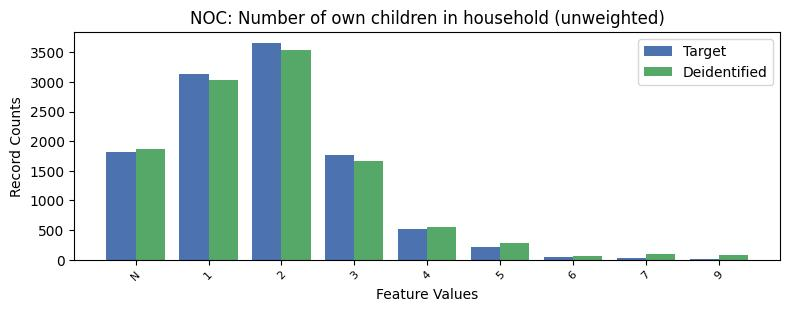

Values plotted in this chart, from the file beside it:
, NOC, count_target, count_deidentified
0, 0, 16052, 16068
1, 2, 3661, 3535
2, 1, 3128, 3038
3, -1, 1818, 1873
4, 3, 1764, 1668
5, 4, 517, 550
6, 5, 221, 278
7, 6, 51, 68
8, 7, 29, 89
9, 9, 12, 86
